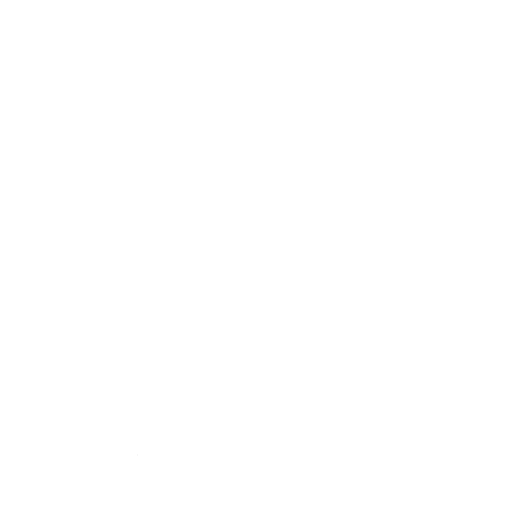
t = 0.00 s
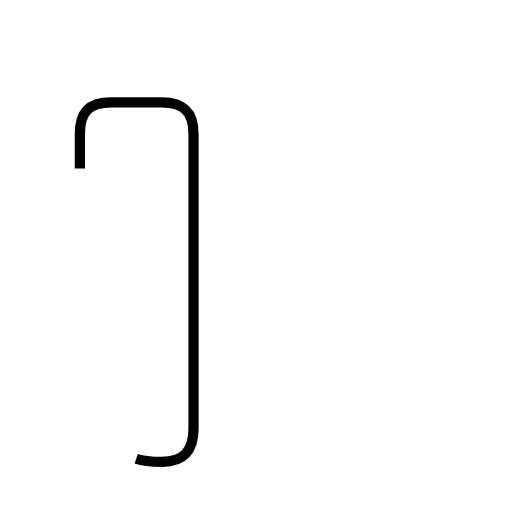
t = 1.65 s
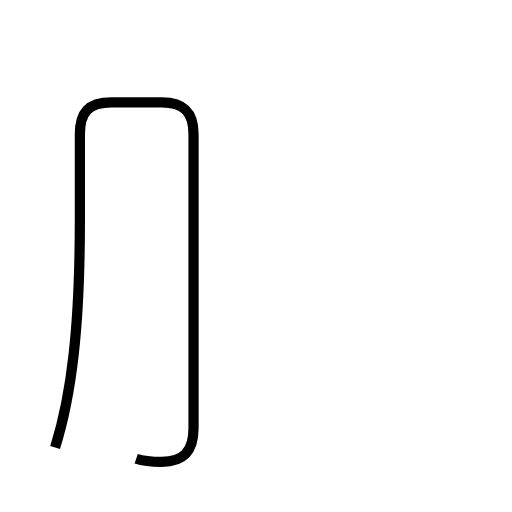
t = 2.47 s
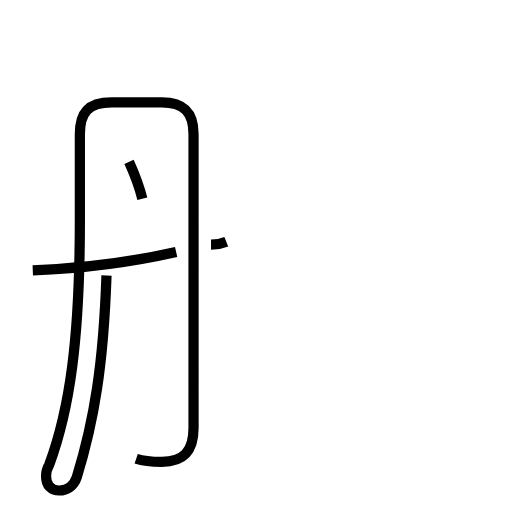
t = 3.88 s
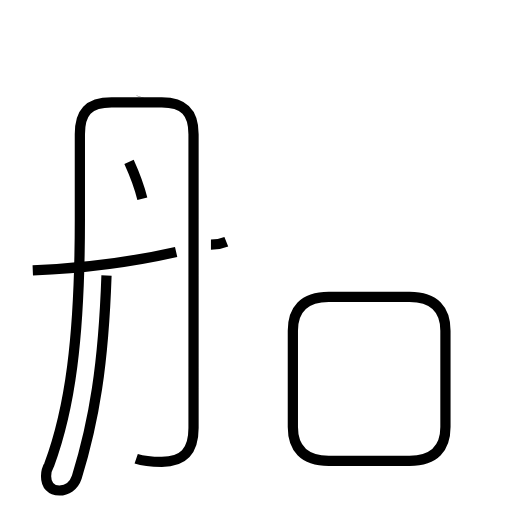
t = 5.58 s
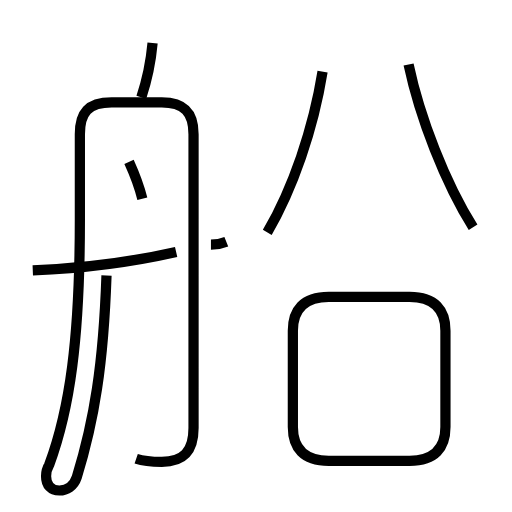
t = 6.76 s

The animated SVG that drew these frames (rendered in a browser with its animation timeline set to each time). Animation: 8 SMIL elements (animate=8); one cycle of 6.76 s.

<?xml version='1.0' encoding='utf-8'?>
<svg viewBox="0.0 -6.0 50.0 50.0" version="1.1" xmlns="http://www.w3.org/2000/svg"><rect x="-1000" y="-1000" width="2000" height="2000" stroke="white" fill="white" /><g style="fill:none;stroke:#000000;stroke-width:1"><path d="M 13.3 0.8 C 14.2 1.1 14.9 1.1 15.8 1.1 C 17.9 1.1 18.9 0.1 18.9 -2.2 L 18.9 -30.9 C 18.9 -33.0 18.0 -34.0 15.8 -34.0 L 10.9 -34.0 C 8.6 -34.0 7.8 -33.0 7.8 -30.9 L 7.8 -22.6 C 7.8 -10.8 6.8 -4.0 4.8 1.4 C 4.5 1.9 4.5 2.2 4.5 2.5 C 4.5 3.4 5.0 3.9 5.8 3.9 C 6.5 3.9 7.2 3.5 7.5 2.6 C 9.2 -2.9 10.1 -8.4 10.4 -17.1 " transform="translate(0.0 38.0)" stroke-dasharray="109.73715001881054" stroke-dashoffset="109.73715001881054"><animate attributeName="stroke-dashoffset" from="109.73715001881054" to="0" dur="3.292114500564316s" begin="0s" fill="freeze" /></path><path d="M 3.2 -17.6 C 8.2 -17.8 12.8 -18.4 17.2 -19.4 " transform="translate(0.0 38.0)" stroke-dasharray="14.135291691587364" stroke-dashoffset="14.135291691587364"><animate attributeName="stroke-dashoffset" from="14.135291691587364" to="0" dur="0.4240587507476209s" begin="3.292114500564316s" fill="freeze" /></path><path d="M 13.9 -24.6 C 13.6 -25.8 13.1 -27.1 12.6 -28.2 " transform="translate(0.0 38.0)" stroke-dasharray="3.832493217232478" stroke-dashoffset="3.832493217232478"><animate attributeName="stroke-dashoffset" from="3.832493217232478" to="0" dur="0.11497479651697434s" begin="3.716173251311937s" fill="freeze" /></path><path d="M 22.1 -20.4 C 21.6 -20.2 21.1 -20.1 20.6 -20.1 L 20.6 -20.1 " transform="translate(0.0 38.0)" stroke-dasharray="1.5390909456402664" stroke-dashoffset="1.5390909456402664"><animate attributeName="stroke-dashoffset" from="1.5390909456402664" to="0" dur="0.04617272836920799s" begin="3.8311480478289113s" fill="freeze" /></path><path d="M 32.1 1.0 L 40.0 1.0 C 42.5 1.0 43.5 -0.3 43.5 -2.3 L 43.5 -11.7 C 43.5 -13.7 42.5 -15.0 40.0 -15.0 L 32.1 -15.0 C 29.6 -15.0 28.6 -13.7 28.6 -11.7 L 28.6 -2.3 C 28.6 -0.3 29.6 1.0 32.1 1.0 Z " transform="translate(0.0 38.0)" stroke-dasharray="56.64456709786765" stroke-dashoffset="56.64456709786765"><animate attributeName="stroke-dashoffset" from="56.64456709786765" to="0" dur="1.6993370129360295s" begin="3.877320776198119s" fill="freeze" /></path><path d="M 13.8 -34.5 C 14.4 -36.3 14.7 -37.6 14.9 -39.8 " transform="translate(0.0 38.0)" stroke-dasharray="5.427714712177053" stroke-dashoffset="5.427714712177053"><animate attributeName="stroke-dashoffset" from="5.427714712177053" to="0" dur="0.16283144136531158s" begin="5.576657789134149s" fill="freeze" /></path><path d="M 26.1 -21.3 C 28.6 -25.6 30.6 -31.4 31.5 -37.0 " transform="translate(0.0 38.0)" stroke-dasharray="16.689060833579465" stroke-dashoffset="16.689060833579465"><animate attributeName="stroke-dashoffset" from="16.689060833579465" to="0" dur="0.5006718250073839s" begin="5.73948923049946s" fill="freeze" /></path><path d="M 46.2 -21.8 C 43.5 -26.1 41.0 -32.5 39.9 -37.7" transform="translate(0.0 38.0)" stroke-dasharray="17.178154014583857" stroke-dashoffset="17.178154014583857"><animate attributeName="stroke-dashoffset" from="17.178154014583857" to="0" dur="0.5153446204375157s" begin="6.240161055506844s" fill="freeze" /></path></g></svg>
